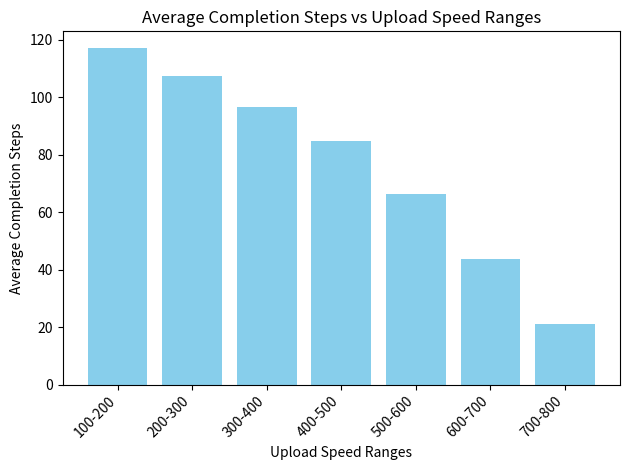

The matplotlib source for this figure:
import random
import numpy as np 
import matplotlib.pyplot as plt

#upload bandwidth divided equally in top peers and reciprocation is allowed

file_len = 50
num_peers = 100

class Peer:
    def __init__(self, id, is_seeder=False):
        self.id = id
        self.is_seeder = is_seeder
        self.pieces = set()
        self.upload_rate_mean = int(np.random.uniform(100.0, 800.0))
        self.upload_rate = self.upload_rate_mean  # Simulated capability
        self.upload_bandwidth = self.upload_rate // 100  # Max pieces per step
        self.max_download_bandwidth = 8  # Max pieces to download per step
        if is_seeder:
            self.pieces = set(range(file_len))  # Seeder starts with all pieces
        self.download_count_last_step = 0
        self.downloaded_pieces = 0
        self.upload_count_last_step = 0
        self.uploaded_pieces = 0
        self.completed_step = 0
        self.unchoked_by = set()

    def adjust_upload_rate(self):
        self.upload_rate = max(int(random.normalvariate(self.upload_rate_mean, 80)), 100)
        self.upload_bandwidth = self.upload_rate // 100

    def reset_bandwidth_usage(self):
        self.download_count_last_step = 0
        self.upload_count_last_step = 0
        self.unchoked_by.clear()

    def __str__(self):
        completion_info = f", Completed at Step: {self.completed_step}" if self.is_seeder else ""
        return (f"Peer {self.id}: Pieces={len(self.pieces)}, Seeder={self.is_seeder}, "
                f"Upload Rate={self.upload_rate}, Max Upload BW={self.upload_bandwidth}, "
                f"Max Download BW={self.max_download_bandwidth}, "
                f"Recent Uploads={self.upload_count_last_step}, Recent Downloads={self.download_count_last_step}{completion_info}")

class TorrentNetwork:
    def __init__(self):
        self.peers = [Peer(id=1, is_seeder=True)]  # Seeder
        self.peers.extend(Peer(id=i+2) for i in range(num_peers))  # Leechers
        self.piece_freq = [1]*file_len

    def all_have_files(self):
        return all(peer.is_seeder for peer in self.peers)

    def perform_choke_unchoke(self, current_step):
        # Reset all peers' bandwidth usage and unchoked_by list before making new decisions
        for peer in self.peers:
            peer.reset_bandwidth_usage()

        unchoking_decisions = {}
        for peer in self.peers:
            if peer.is_seeder:
                eligible_peers = [p for p in self.peers if p.id != peer.id and not p.is_seeder and len(p.pieces) < file_len]
            else:
                eligible_peers = [p for p in self.peers if p.id != peer.id and not p.is_seeder and len(list((p.pieces) -(peer.pieces)))]

            eligible_peers.sort(key=lambda x: (x.upload_rate, -len(x.pieces)), reverse=True)
            top_peers = eligible_peers[:3]  # Select top 3 peers based on priority
            if current_step % 3 == 0 and eligible_peers:
                optimistic_peer = random.choice(eligible_peers)
                top_peers.append(optimistic_peer)

            unchoking_decisions[peer] = top_peers
            for chosen_peer in top_peers:
                chosen_peer.unchoked_by.add(peer.id)
                if not peer.is_seeder:
                    peer.unchoked_by.add(chosen_peer.id)

        # Share pieces based on unchoking decisions
        for peer, top_peers in unchoking_decisions.items():
            self.share_pieces(peer, top_peers,current_step)

    def share_pieces(self, peer, top_peers,current_step):
        n_chosen = len(top_peers)
        top_peers.sort(key=lambda x: (x.upload_rate, -len(x.pieces)), reverse=True)
        if n_chosen>peer.upload_bandwidth:
            while len(top_peers)!=peer.upload_bandwidth:
                top_peers= top_peers[:-1]
            n_chosen=len(top_peers)
        max_bw = peer.upload_bandwidth // n_chosen if n_chosen > 0 else 0
        pieces_transferred=0
        for chosen_peer in top_peers:
            if peer.upload_count_last_step < peer.upload_bandwidth:
                available_pieces = list(peer.pieces - chosen_peer.pieces)
                available_pieces.sort(key=lambda x: self.piece_freq[x])
                pieces_to_transfer = min(len(available_pieces), chosen_peer.max_download_bandwidth - chosen_peer.download_count_last_step, max_bw)
                pieces_transferred+=pieces_to_transfer
                for _ in range(pieces_to_transfer):
                    if peer.upload_count_last_step < peer.upload_bandwidth:  # Check if peer can still upload
                        piece = available_pieces[0]
                        self.piece_freq[piece]+=1
                        chosen_peer.pieces.add(piece)
                        chosen_peer.download_count_last_step += 1
                        chosen_peer.downloaded_pieces+=1
                        peer.upload_count_last_step += 1
                        peer.uploaded_pieces+=1
                        available_pieces.remove(piece)
                        if len(chosen_peer.pieces) == file_len and not chosen_peer.is_seeder:
                            chosen_peer.is_seeder = True
                            chosen_peer.completed_step = current_step
        max_bw-=pieces_transferred
        if max_bw:
            for chosen_peer in top_peers:
                if peer.upload_count_last_step < peer.upload_bandwidth:
                    available_pieces = list(peer.pieces - chosen_peer.pieces)
                    pieces_to_transfer = min(len(available_pieces), chosen_peer.max_download_bandwidth - chosen_peer.download_count_last_step,peer.upload_bandwidth-peer.upload_count_last_step)
                    for _ in range(pieces_to_transfer):
                        if peer.upload_count_last_step < peer.upload_bandwidth:  # Check if peer can still upload
                            piece = random.choice(available_pieces)
                            chosen_peer.pieces.add(piece)
                            chosen_peer.download_count_last_step += 1
                            chosen_peer.downloaded_pieces+=1
                            peer.upload_count_last_step += 1
                            peer.uploaded_pieces+=1
                            available_pieces.remove(piece)
                            if len(chosen_peer.pieces) == file_len and not chosen_peer.is_seeder:
                                chosen_peer.is_seeder = True
                                chosen_peer.completed_step = current_step
    def print_summary(self):
        u_100_200 = 0
        u_200_300 = 0
        u_300_400 = 0
        u_400_500 = 0
        u_500_600 = 0
        u_600_700 = 0
        u_700_800 = 0
        n_100_200 = 0
        n_200_300 = 0
        n_300_400 = 0
        n_400_500 = 0
        n_500_600 = 0
        n_600_700 = 0
        n_700_800 = 0
        for peer in self.peers:
            if peer.upload_rate<200:
                u_100_200+=peer.completed_step
                n_100_200+=1
            elif peer.upload_rate<300:
                u_200_300+=peer.completed_step
                n_200_300+=1
            elif peer.upload_rate<400:
                u_300_400+=peer.completed_step
                n_300_400+=1
            elif peer.upload_rate<500:
                u_400_500+=peer.completed_step
                n_400_500+=1
            elif peer.upload_rate<600:
                u_500_600+=peer.completed_step
                n_500_600+=1
            elif peer.upload_rate<700:
                u_600_700+=peer.completed_step
                n_600_700+=1
            elif peer.upload_rate<800:
                u_700_800+=peer.completed_step
                n_700_800+=1
        if n_100_200:
            print(f"Average completion step for upload rate of 100-200 {u_100_200/n_100_200}")
        if n_200_300:
            print(f"Average completion step for upload rate of 200-300 {u_200_300/n_200_300}")
        if n_300_400:
            print(f"Average completion step for upload rate of 300-400 {u_300_400/n_300_400}")
        if n_400_500:
            print(f"Average completion step for upload rate of 400-500 {u_400_500/n_400_500}")
        if n_500_600:
            print(f"Average completion step for upload rate of 500-600 {u_500_600/n_500_600}")
        if n_600_700:
            print(f"Average completion step for upload rate of 600-700 {u_600_700/n_600_700}")
        if n_700_800:
            print(f"Average completion step for upload rate of 700-800 {u_700_800/n_700_800}")
        
    def plot_graph(self):
        completion_steps = {}
        upload_speed_ranges = [(100, 200), (200, 300), (300, 400), (400, 500), (500, 600), (600, 700), (700, 800)]
        
        # Initialize completion_steps with empty lists
        for speed_range in upload_speed_ranges:
            completion_steps[speed_range] = []

        # Populate completion_steps with completion steps for each upload speed range
        for peer in self.peers:
            for speed_range in upload_speed_ranges:
                if speed_range[0] <= peer.upload_rate < speed_range[1]:
                    completion_steps[speed_range].append(peer.completed_step)

        # Calculate average completion steps for each speed range
        avg_completion_steps = {speed_range: sum(steps) / len(steps) if steps else 0
                                for speed_range, steps in completion_steps.items()}

        # Plotting histogram
        speed_ranges_str = [f"{speed_range[0]}-{speed_range[1]}" for speed_range in upload_speed_ranges]
        plt.bar(speed_ranges_str, avg_completion_steps.values(), color='skyblue')
        plt.xlabel('Upload Speed Ranges')
        plt.ylabel('Average Completion Steps')
        plt.title('Average Completion Steps vs Upload Speed Ranges')
        plt.xticks(rotation=45, ha='right')
        plt.tight_layout()
        plt.show()
    
    def print_statistics(self):
        # Calculate total pieces uploaded and downloaded
        total_uploaded_pieces = sum(peer.uploaded_pieces for peer in self.peers)
        total_downloaded_pieces = sum(peer.downloaded_pieces for peer in self.peers)

        # Calculate the median of the ratio of total pieces uploaded and downloaded
        upload_download_ratio = [peer.uploaded_pieces / (peer.downloaded_pieces + 1) for peer in self.peers]
        median_ratio = np.median(upload_download_ratio)

        print(f"\n\nTotal Uploaded Pieces: {total_uploaded_pieces}")
        print(f"Total Downloaded Pieces: {total_downloaded_pieces}")
        print(f"Median of the Ratio of Total Uploaded Pieces to Total Downloaded Pieces: {median_ratio}")



    def simulate(self):
        steps = 0
        while not self.all_have_files():
            self.perform_choke_unchoke(steps)
            # print(f"Step {steps}:")
            # for peer in self.peers:
            #     print(peer)
                # peer.adjust_upload_rate()
            steps += 1
            if steps > 200:  
                print("Stopping simulation after 200 steps")
                break
        self.print_summary()
        self.print_statistics()
        self.plot_graph()

network = TorrentNetwork()
network.simulate()
